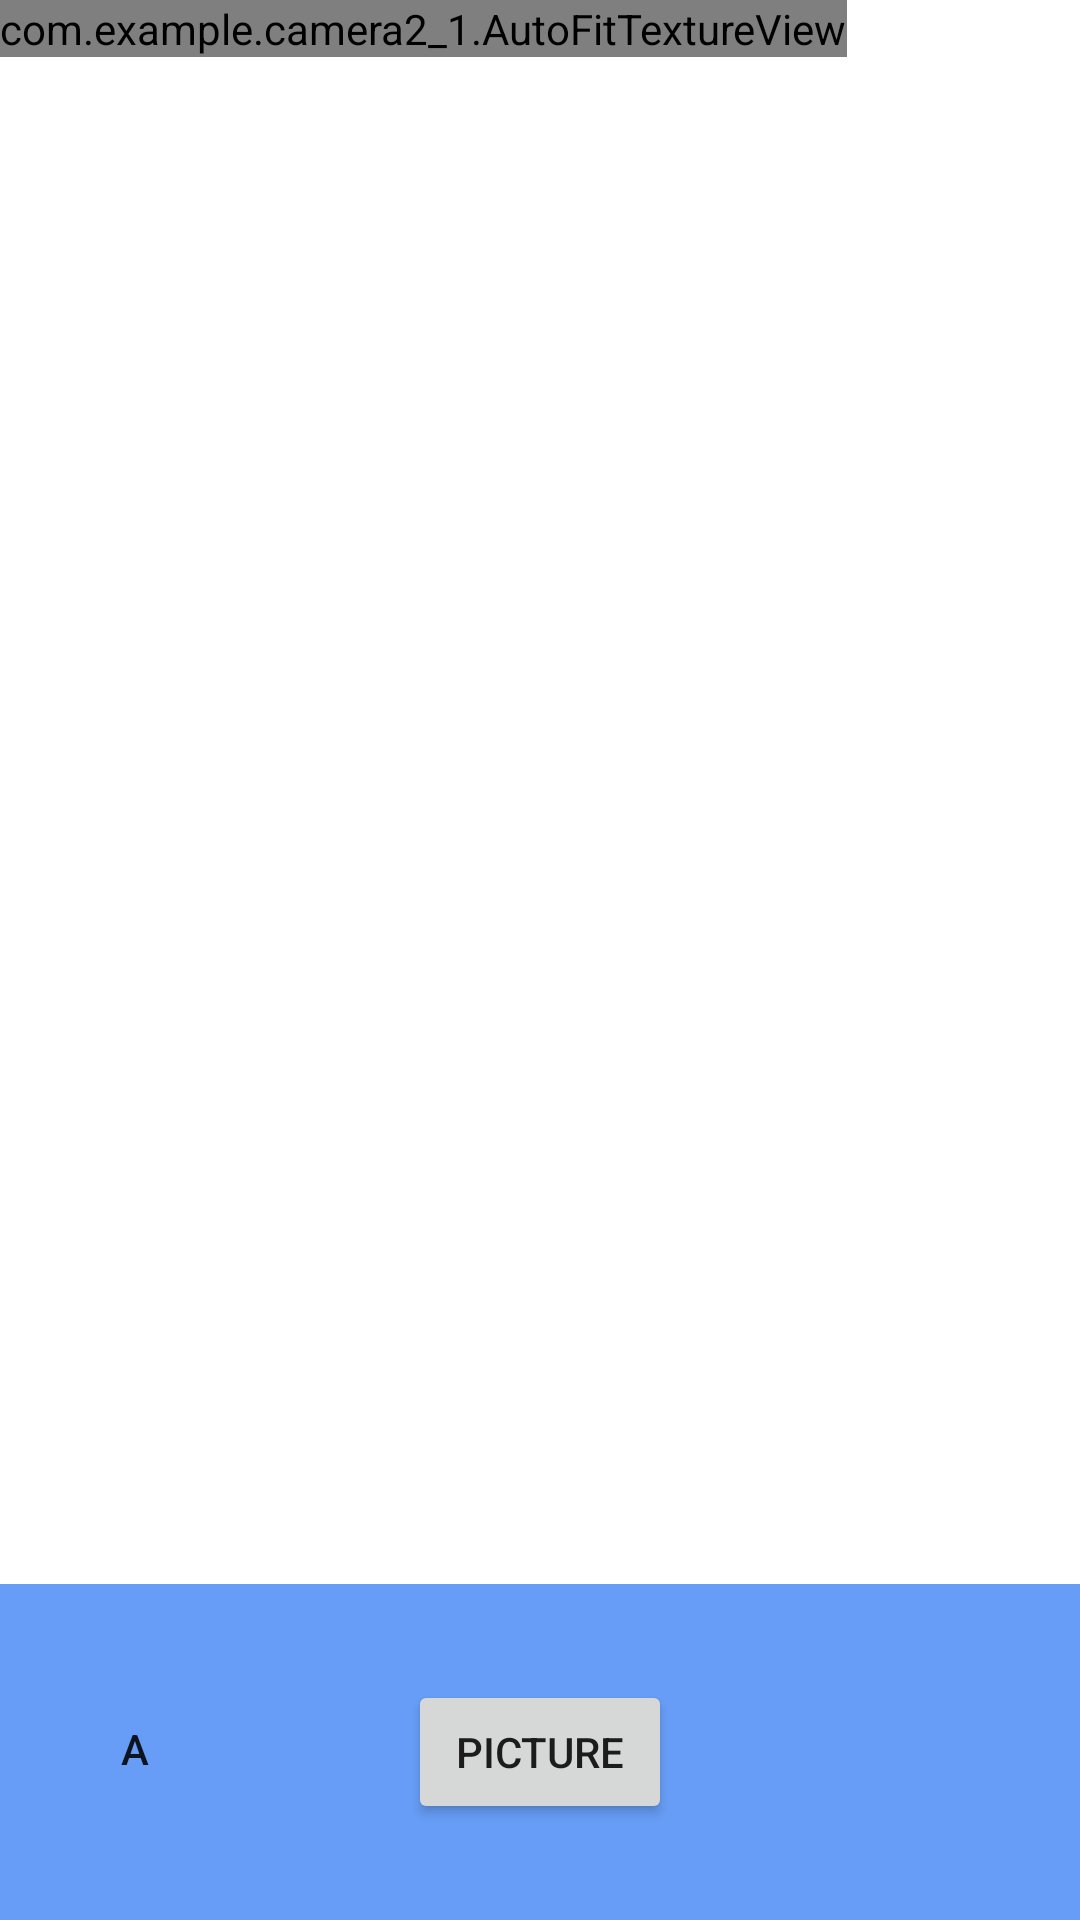

Android layout source for this screen:
<!-- AndroidManifest.xml: application theme Theme.Camera2_1 -->
<!-- res/layout/fragment_camera2_basic.xml -->
<?xml version="1.0" encoding="utf-8"?>
<RelativeLayout xmlns:android="http://schemas.android.com/apk/res/android"
    android:layout_width="match_parent"
    android:layout_height="match_parent">

    <com.example.camera2_1.AutoFitTextureView
        android:id="@+id/texture"
        android:layout_width="wrap_content"
        android:layout_height="wrap_content"
        android:layout_alignParentStart="true"
        android:layout_alignParentTop="true" />

    <FrameLayout
        android:id="@+id/control"
        android:layout_width="match_parent"
        android:layout_height="112dp"
        android:layout_alignParentBottom="true"
        android:layout_alignParentStart="true"
        android:background="@color/control_background">

        <Button
            android:id="@+id/picture"
            android:layout_width="wrap_content"
            android:layout_height="wrap_content"
            android:layout_gravity="center"
            android:text="@string/picture" />
        <Button
            android:id="@+id/admin_button"
            android:layout_marginTop="30dp"
            android:layout_marginLeft="20dp"
            android:layout_width="50dp"
            android:layout_height="50dp"
            android:text="A"
            android:background="@drawable/admin_button_shape" />

        <ImageButton
            android:id="@+id/info"
            android:contentDescription="@string/description_info"
            style="@android:style/Widget.Material.Light.Button.Borderless"
            android:layout_width="wrap_content"
            android:layout_height="wrap_content"
            android:layout_gravity="center_vertical|right"
            android:padding="20dp"
            android:src="@drawable/ic_action_info" />


    </FrameLayout>


</RelativeLayout>
<!-- resources referenced by this layout -->
<resources>
  <color name="control_background">#cc4285f4</color>
  <string name="description_info">Info</string>
  <string name="picture">Picture</string>
  <style name="Theme.Camera2_1" parent="Theme.MaterialComponents.DayNight.DarkActionBar">
          
          <item name="colorPrimary">@color/purple_500</item>
          <item name="colorPrimaryVariant">@color/purple_700</item>
          <item name="colorOnPrimary">@color/white</item>
          
          <item name="colorSecondary">@color/teal_200</item>
          <item name="colorSecondaryVariant">@color/teal_700</item>
          <item name="colorOnSecondary">@color/black</item>
          
          <item name="android:statusBarColor">?attr/colorPrimaryVariant</item>
          
      </style>
  <color name="purple_500">#FF6200EE</color>
  <color name="purple_700">#FF3700B3</color>
  <color name="white">#FFFFFFFF</color>
  <color name="teal_200">#FF03DAC5</color>
  <color name="teal_700">#FF018786</color>
  <color name="black">#FF000000</color>
</resources>
